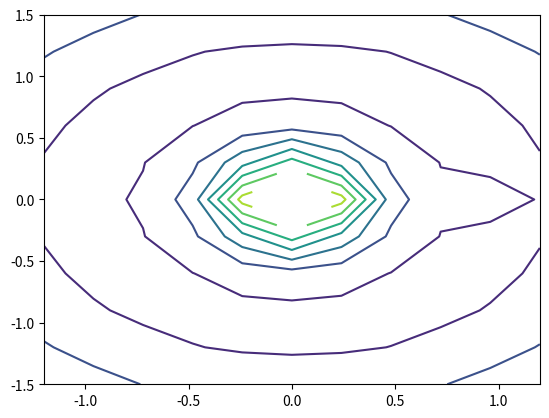

The matplotlib source for this figure:
#!/usr/bin/env python3
# -*- coding: utf-8 -*-
"""
Created on Wed Nov 30 10:17:45 2016

@author: shaandesai
"""


import numpy as np
import matplotlib.pyplot as plt
import scipy as sp


# Determine initial conditions
mu = 0.01
sample = 11
tr = 500
uptime = 1000
dt = 0.01

# jacobi constant
def J(x,y,u,v):
    return (x-mu)**2 + y**2 + 2*(1-mu)/(x**2 + y**2)**(1.0/2) + 2*mu/((x-1)**2 + y**2)**(1.0/2) - u**2 - v**2
# define dz/dt components for odeint solver
def pend(z,t):
    x,y,u,v = z
    dzdt = [u,v,v + 0.5*(2*(x-mu) + ((mu-1)*2*x)/(x**2+y**2)**(3.0/2) + (2*mu*(1-x))/((x-1)**2 + y**2)**(3.0/2)),-u + 0.5*(2*y + ((mu-1)*2*y)/(x**2+y**2)**(3.0/2) + (-2*mu*y)/((x-1)**2 + y**2)**(3.0/2)) ]
    return dzdt

# gives bounds of u in y = 0 plane (see latex file)
def ytst(x):
    return np.sqrt((x-mu)**2 + 2*(1-mu)/np.abs(x) + 2*mu/np.abs(x-1) -C)

# function used in determining set of initial conditions
def f(x):
    return (x-mu)**2 + 2*(1-mu)/np.abs(x) + 2*mu/np.abs(x-1)

# given x and u, return v
def initv(x,u):
    return np.sqrt((x-mu)**2 + 2*(1-mu)/np.abs(x) + 2*mu/np.abs(x-1) - u**2 - C)

# create an initial set of x and u then test them below
x = np.linspace(-1.2,1.2,sample)
y = np.linspace(-1.5,1.5,sample)

# find the set of x and u that meet our condition for a real 'v' term
plt.figure(1)
X,Y = np.meshgrid(x,y)
Z = J(X,Y,0,0)
plt.contour(X,Y,Z)